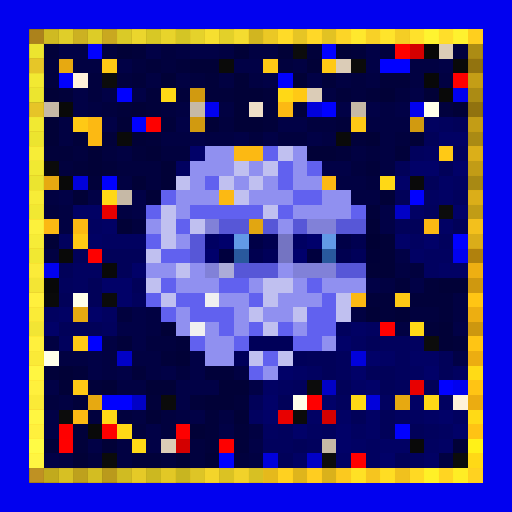
t = 0.00 s
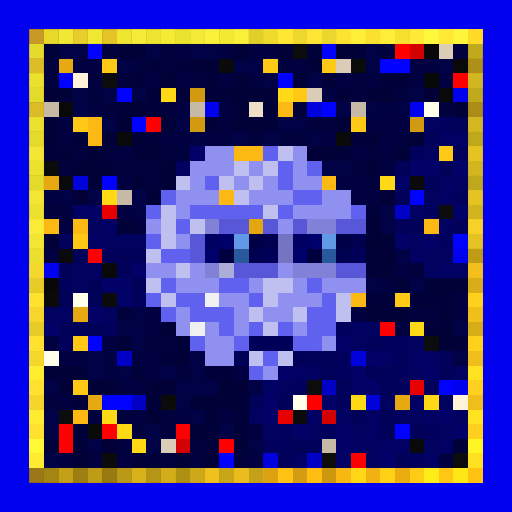
t = 2.10 s
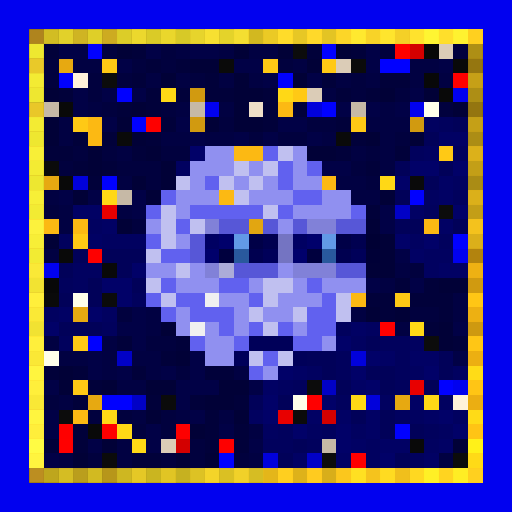
t = 2.37 s
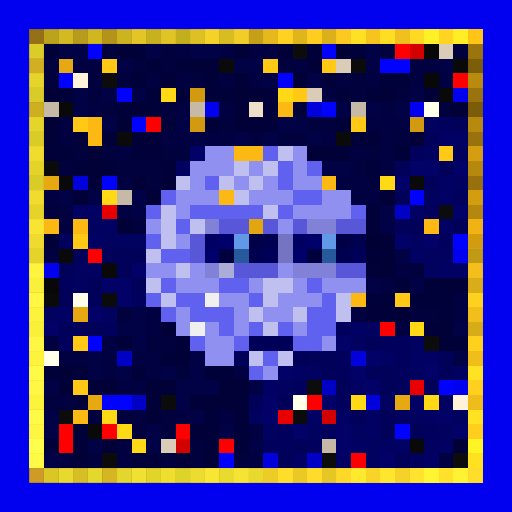
t = 2.64 s
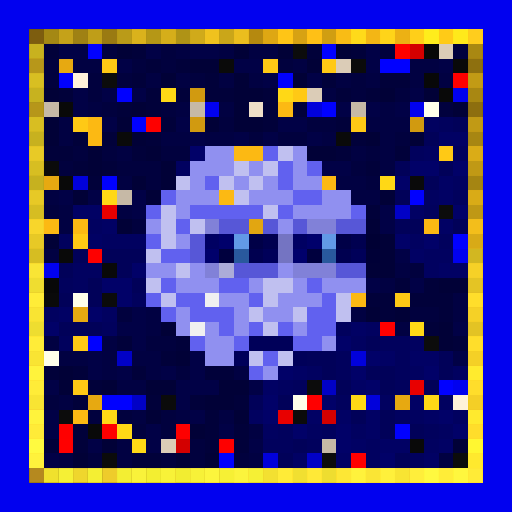
t = 2.91 s
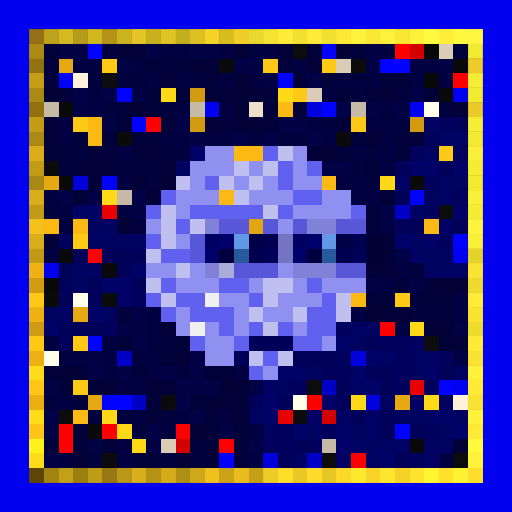
t = 3.84 s

The animated SVG that drew these frames (rendered in a browser with its animation timeline set to each time). Animation: 1 CSS @keyframes rule; one cycle of 4.50 s, repeats indefinitely.

<svg viewBox="0 0 35 35" shape-rendering="crispEdges" xmlns="http://www.w3.org/2000/svg"><style>@keyframes hl{0%,100%{opacity:0}45%{opacity:.9}}.a00{animation:hl 2.4s linear 0.00s infinite}.a01{animation:hl 2.4s linear -0.30s infinite}.a02{animation:hl 2.4s linear -0.60s infinite}.a03{animation:hl 2.4s linear -0.90s infinite}.a04{animation:hl 2.4s linear -1.20s infinite}.a05{animation:hl 2.4s linear -1.50s infinite}.a06{animation:hl 2.4s linear -1.80s infinite}.a07{animation:hl 2.4s linear -2.10s infinite}</style><rect width="35" height="35" fill="#0101ef"/><path fill="#584006" d="M2 2h1v1H2zM2 32h1v1H2z"/><path fill="#836009" d="M3 2h1v1H3zM3 32h1v1H3z"/><path fill="#af800d" d="M4 2h1v1H4zM4 32h1v1H4z"/><path fill="#7c5b09" d="M5 2h1v1H5zM5 32h1v1H5z"/><path fill="#a87b0c" d="M6 2h1v1H6zM6 32h1v1H6z"/><path fill="#755608" d="M7 2h1v1H7zM2 7h1v1H2zM32 7h1v1H32zM7 32h1v1H7z"/><path fill="#a1760c" d="M8 2h1v1H8zM8 32h1v1H8z"/><path fill="#cc960f" d="M9 2h1v1H9zM9 32h1v1H9z"/><path fill="#9a710b" d="M10 2h1v1H10zM10 32h1v1H10z"/><path fill="#c5910e" d="M11 2h1v1H11zM11 32h1v1H11z"/><path fill="#926b0b" d="M12 2h1v1H12zM2 12h1v1H2zM32 12h1v1H32zM12 32h1v1H12z"/><path fill="#be8b0e" d="M13 2h1v1H13zM13 32h1v1H13z"/><path fill="#eaac11" d="M14 2h1v1H14zM14 32h1v1H14z"/><path fill="#b7860d" d="M15 2h1v1H15zM15 32h1v1H15z"/><path fill="#e3a611" d="M16 2h1v1H16zM16 32h1v1H16z"/><path fill="#b0810d" d="M17 2h1v1H17zM2 17h1v1H2zM32 17h1v1H32zM17 32h1v1H17z"/><path fill="#dca110" d="M18 2h1v1H18zM18 32h1v1H18z"/><path fill="#ffc113" d="M19 2h1v1H19zM19 32h1v1H19z"/><path fill="#d49c10" d="M20 2h1v1H20zM20 32h1v1H20z"/><path fill="#ffbc13" d="M21 2h1v1H21zM21 32h1v1H21z"/><path fill="#cd970f" d="M22 2h1v1H22zM2 22h1v1H2zM32 22h1v1H32zM22 32h1v1H22z"/><path fill="#f9b712" d="M23 2h1v1H23zM23 32h1v1H23z"/><path fill="#ffd716" d="M24 2h1v1H24zM24 32h1v1H24z"/><path fill="#f2b112" d="M25 2h1v1H25zM25 32h1v1H25z"/><path fill="#ffd115" d="M26 2h1v1H26zM26 32h1v1H26z"/><path fill="#ebac11" d="M27 2h1v1H27zM2 27h1v1H2zM32 27h1v1H32zM27 32h1v1H27z"/><path fill="#ffcc15" d="M28 2h1v1H28zM28 32h1v1H28z"/><path fill="#ffec18" d="M29 2h1v1H29zM29 32h1v1H29z"/><path fill="#ffc714" d="M30 2h1v1H30zM30 32h1v1H30z"/><path fill="#ffe717" d="M31 2h1v1H31zM31 32h1v1H31z"/><path fill="#ffc213" d="M32 2h1v1H32zM32 32h1v1H32z"/><path fill="#966e0b" d="M2 3h1v1H2zM32 3h1v1H32z"/><path fill="#01013a" d="M3 3h1v1H3zM9 3h1v1H9zM21 3h1v1H21zM24 3h1v1H24zM10 4h1v1H10zM12 4h1v1H12zM9 5h1v1H9zM14 5h1v1H14zM22 5h1v1H22zM26 5h2v1H26zM4 6h1v1H4zM10 6h1v1H10zM12 6h1v1H12zM14 6h2v1H14zM18 6h1v1H18zM23 6h1v1H23zM25 6h1v1H25zM8 7h1v1H8zM10 7h1v1H10zM18 7h1v1H18zM20 7h1v1H20zM11 8h1v1H11zM18 8h1v1H18zM23 8h1v1H23zM5 9h1v1H5zM7 9h1v1H7zM10 9h1v1H10zM24 9h1v1H24zM3 10h2v1H3zM9 10h1v1H9zM23 10h1v1H23zM27 10h1v1H27zM5 11h1v1H5zM7 11h1v1H7zM25 11h1v1H25zM6 12h1v1H6zM25 14h1v1H25zM27 19h1v1H27zM29 19h1v1H29zM25 20h2v1H25zM28 20h3v1H28zM26 21h1v1H26zM30 21h1v1H30zM29 22h1v1H29zM8 23h1v1H8zM12 23h1v1H12zM31 23h1v1H31zM11 24h1v1H11zM3 25h1v1H3zM5 25h1v1H5zM9 25h1v1H9zM14 25h2v1H14zM6 26h1v1H6zM5 27h1v1H5zM10 27h1v1H10zM13 27h1v1H13zM16 27h1v1H16zM14 28h1v1H14zM5 29h1v1H5zM14 29h1v1H14zM16 29h1v1H16zM3 30h1v1H3zM5 30h1v1H5zM14 30h1v1H14zM16 30h1v1H16zM9 31h2v1H9z"/><path fill="#010146" d="M4 3h2v1H4zM10 3h1v1H10zM13 3h2v1H13zM25 3h1v1H25zM8 4h1v1H8zM16 4h2v1H16zM25 4h1v1H25zM30 4h1v1H30zM18 5h1v1H18zM21 5h1v1H21zM5 6h1v1H5zM7 6h1v1H7zM9 6h1v1H9zM28 6h1v1H28zM5 7h1v1H5zM23 7h1v1H23zM25 7h1v1H25zM27 7h1v1H27zM7 8h1v1H7zM12 8h1v1H12zM19 8h2v1H19zM13 9h1v1H13zM16 9h1v1H16zM18 9h1v1H18zM21 9h1v1H21zM22 11h2v1H22zM4 13h1v1H4zM6 13h1v1H6zM9 13h1v1H9zM9 14h1v1H9zM26 14h1v1H26zM26 15h1v1H26zM27 17h1v1H27zM25 19h1v1H25zM28 19h1v1H28zM9 21h1v1H9zM8 22h2v1H8zM31 22h1v1H31zM9 23h1v1H9zM6 24h1v1H6zM13 24h1v1H13zM31 24h1v1H31zM6 25h1v1H6zM8 25h1v1H8zM11 25h1v1H11zM13 25h1v1H13zM3 26h1v1H3zM12 26h3v1H12zM17 26h1v1H17zM12 27h1v1H12zM3 28h1v1H3zM13 28h1v1H13zM3 29h1v1H3zM10 29h1v1H10zM15 29h1v1H15zM6 30h1v1H6zM10 30h1v1H10zM17 30h1v1H17zM3 31h1v1H3z"/><path fill="#0101ff" d="M6 3h1v1H6zM22 3h1v1H22zM26 4h2v1H26zM4 5h1v1H4zM19 5h1v1H19zM8 6h1v1H8zM22 7h1v1H22zM9 8h1v1H9zM7 12h1v1H7zM28 13h1v1H28zM31 16h1v1H31zM6 23h1v1H6zM30 26h1v1H30zM7 27h2v1H7zM27 29h1v1H27zM15 31h1v1H15z"/><path fill="#01013e" d="M7 3h1v1H7zM11 3h1v1H11zM26 3h1v1H26zM31 3h1v1H31zM3 4h1v1H3zM9 4h1v1H9zM11 4h1v1H11zM19 4h1v1H19zM3 5h1v1H3zM6 5h1v1H6zM8 5h1v1H8zM13 5h1v1H13zM24 5h1v1H24zM6 6h1v1H6zM24 6h1v1H24zM27 6h1v1H27zM7 7h1v1H7zM11 7h1v1H11zM30 7h1v1H30zM15 8h1v1H15zM21 8h2v1H21zM17 9h1v1H17zM19 9h2v1H19zM27 9h1v1H27zM5 10h1v1H5zM7 10h1v1H7zM11 10h2v1H11zM25 10h1v1H25zM4 11h1v1H4zM8 11h3v1H8zM24 11h1v1H24zM10 12h1v1H10zM25 12h1v1H25zM3 14h1v1H3zM9 15h1v1H9zM28 18h1v1H28zM8 21h1v1H8zM28 21h2v1H28zM10 23h2v1H10zM12 25h1v1H12zM3 27h1v1H3zM6 28h1v1H6zM8 28h1v1H8zM11 28h1v1H11zM9 29h1v1H9zM11 29h1v1H11zM13 30h1v1H13zM6 31h1v1H6zM11 31h1v1H11zM13 31h1v1H13zM16 31h1v1H16z"/><path fill="#010137" d="M8 3h1v1H8zM16 3h1v1H16zM19 3h1v1H19zM23 3h1v1H23zM13 4h2v1H13zM21 4h1v1H21zM11 5h1v1H11zM16 5h1v1H16zM20 5h1v1H20zM3 6h1v1H3zM16 6h2v1H16zM26 6h1v1H26zM29 6h1v1H29zM9 7h1v1H9zM16 7h1v1H16zM31 7h1v1H31zM3 8h1v1H3zM8 8h1v1H8zM14 8h1v1H14zM16 8h2v1H16zM3 9h1v1H3zM9 9h1v1H9zM25 9h1v1H25zM28 9h1v1H28zM6 10h1v1H6zM10 10h1v1H10zM21 10h2v1H21zM6 11h1v1H6zM11 11h1v1H11zM9 12h1v1H9zM11 12h1v1H11zM5 13h1v1H5zM10 13h1v1H10zM26 13h1v1H26zM8 15h1v1H8zM25 15h1v1H25zM3 16h1v1H3zM26 16h1v1H26zM26 17h1v1H26zM25 18h2v1H25zM30 19h2v1H30zM25 21h1v1H25zM27 21h1v1H27zM11 22h1v1H11zM30 22h1v1H30zM30 23h1v1H30zM12 24h1v1H12zM4 25h1v1H4zM4 26h1v1H4zM7 26h1v1H7zM10 26h2v1H10zM15 26h2v1H15zM14 27h2v1H14zM10 28h1v1H10zM16 28h1v1H16zM13 29h1v1H13zM7 30h1v1H7zM31 30h1v1H31zM5 31h1v1H5zM12 31h1v1H12zM14 31h1v1H14z"/><path fill="#010142" d="M12 3h1v1H12zM15 3h1v1H15zM17 3h2v1H17zM5 4h2v1H5zM20 4h1v1H20zM28 4h2v1H28zM10 5h1v1H10zM12 5h1v1H12zM15 5h1v1H15zM17 5h1v1H17zM23 5h1v1H23zM25 5h1v1H25zM28 5h1v1H28zM30 5h1v1H30zM22 6h1v1H22zM6 7h1v1H6zM12 7h1v1H12zM15 7h1v1H15zM26 7h1v1H26zM4 8h1v1H4zM25 8h3v1H25zM4 9h1v1H4zM11 9h2v1H11zM14 9h2v1H14zM22 9h1v1H22zM26 9h1v1H26zM8 10h1v1H8zM24 10h1v1H24zM26 10h1v1H26zM26 11h1v1H26zM8 12h1v1H8zM23 12h2v1H23zM3 13h1v1H3zM24 13h2v1H24zM4 14h1v1H4zM8 14h1v1H8zM4 15h1v1H4zM3 17h1v1H3zM27 18h1v1H27zM26 19h1v1H26zM31 20h1v1H31zM10 21h1v1H10zM24 21h1v1H24zM31 21h1v1H31zM10 22h1v1H10zM27 22h1v1H27zM3 23h1v1H3zM7 23h1v1H7zM4 24h2v1H4zM7 24h1v1H7zM9 24h2v1H9zM7 25h1v1H7zM10 25h1v1H10zM16 25h1v1H16zM8 26h2v1H8zM4 27h1v1H4zM9 28h1v1H9zM12 28h1v1H12zM15 28h1v1H15zM17 29h1v1H17zM8 30h1v1H8zM4 31h1v1H4zM8 31h1v1H8zM17 31h1v1H17zM30 31h1v1H30z"/><path fill="#0c0c0c" d="M20 3h1v1H20zM7 5h1v1H7zM30 14h1v1H30zM29 23h1v1H29zM21 26h1v1H21zM4 28h1v1H4zM22 31h1v1H22zM31 31h1v1H31z"/><path fill="#ff0000" d="M27 3h1v1H27zM26 22h1v1H26zM21 27h1v1H21zM7 29h1v1H7zM4 30h1v1H4zM24 31h1v1H24z"/><path fill="#d30000" d="M28 3h1v1H28zM22 28h1v1H22zM12 30h1v1H12z"/><path fill="#080808" d="M29 3h1v1H29zM29 5h1v1H29zM3 19h1v1H3z"/><path fill="#dbccb7" d="M30 3h1v1H30zM23 4h1v1H23zM21 6h1v1H21zM11 30h1v1H11z"/><path fill="#765708" d="M2 4h1v1H2zM32 4h1v1H32z"/><path fill="#e7a911" d="M4 4h1v1H4zM3 12h1v1H3zM5 21h1v1H5zM6 27h1v1H6zM27 27h1v1H27z"/><path fill="#ffc915" d="M7 4h1v1H7zM18 4h1v1H18zM22 4h1v1H22zM20 6h1v1H20zM5 8h1v1H5zM24 8h1v1H24zM30 10h1v1H30zM5 16h1v1H5zM27 20h1v1H27zM5 23h1v1H5zM5 26h1v1H5z"/><path fill="#0a0a0a" d="M15 4h1v1H15zM8 9h1v1H8zM23 9h1v1H23zM28 12h1v1H28zM3 20h1v1H3z"/><path fill="#0b0b0b" d="M24 4h1v1H24zM3 11h1v1H3zM7 20h1v1H7zM11 27h1v1H11zM20 28h1v1H20zM7 31h1v1H7z"/><path fill="#090909" d="M31 4h1v1H31zM30 6h1v1H30zM4 7h1v1H4zM4 12h1v1H4zM4 17h1v1H4zM7 18h1v1H7zM6 29h1v1H6zM28 30h1v1H28z"/><path fill="#b5850d" d="M2 5h1v1H2zM32 5h1v1H32z"/><path fill="#fff2d9" d="M5 5h1v1H5zM31 27h1v1H31z"/><path fill="#fe0000" d="M31 5h1v1H31zM10 8h1v1H10zM6 17h1v1H6zM4 29h1v1H4zM12 29h1v1H12zM15 30h1v1H15z"/><path fill="#956d0b" d="M2 6h1v1H2zM32 6h1v1H32z"/><path fill="#ffd816" d="M11 6h1v1H11zM19 6h1v1H19zM26 12h1v1H26zM7 13h1v1H7zM28 22h1v1H28zM24 27h1v1H24zM29 27h1v1H29zM7 28h1v1H7zM8 29h1v1H8zM9 30h1v1H9z"/><path fill="#d19a10" d="M13 6h1v1H13zM13 8h1v1H13zM28 8h1v1H28z"/><path fill="#c6b9a6" d="M3 7h1v1H3zM13 7h1v1H13zM24 7h1v1H24zM8 13h1v1H8zM22 30h1v1H22z"/><path fill="#efdfc8" d="M17 7h1v1H17z"/><path fill="#fcb913" d="M19 7h1v1H19zM6 8h1v1H6zM6 9h1v1H6zM16 10h2v1H16zM22 12h1v1H22zM15 13h1v1H15zM3 15h1v1H3zM5 15h1v1H5zM29 15h1v1H29zM24 20h1v1H24zM5 28h1v1H5z"/><path fill="#0101db" d="M21 7h1v1H21zM5 12h1v1H5zM24 24h1v1H24zM25 27h1v1H25zM18 31h1v1H18z"/><path fill="#ffffea" d="M29 7h1v1H29zM5 20h1v1H5zM3 24h1v1H3zM20 27h1v1H20z"/><path fill="#b4840d" d="M2 8h1v1H2zM32 8h1v1H32z"/><path fill="#010160" d="M29 8h1v1H29zM29 10h1v1H29zM12 11h1v1H12zM31 12h1v1H31zM29 13h1v1H29zM6 15h1v1H6zM7 16h3v1H7zM28 16h1v1H28zM29 17h2v1H29zM5 18h2v1H5zM29 18h1v1H29zM5 19h1v1H5zM3 21h1v1H3zM7 21h1v1H7zM25 22h1v1H25zM24 23h1v1H24zM28 23h1v1H28zM21 25h1v1H21zM28 25h1v1H28zM31 25h1v1H31zM19 26h1v1H19zM26 27h1v1H26zM30 27h1v1H30zM17 28h1v1H17zM27 28h2v1H27zM31 28h1v1H31zM18 29h1v1H18zM21 29h1v1H21zM24 29h1v1H24zM30 29h1v1H30zM25 30h1v1H25zM29 30h1v1H29zM25 31h1v1H25z"/><path fill="#01015d" d="M30 8h1v1H30zM28 10h1v1H28zM31 10h1v1H31zM31 13h1v1H31zM29 14h1v1H29zM4 16h1v1H4zM30 16h1v1H30zM4 19h1v1H4zM9 20h1v1H9zM7 22h1v1H7zM23 22h1v1H23zM4 23h1v1H4zM26 23h2v1H26zM23 24h1v1H23zM27 24h1v1H27zM23 25h1v1H23zM27 25h1v1H27zM20 26h1v1H20zM27 26h1v1H27zM23 27h1v1H23zM19 29h1v1H19zM22 29h1v1H22zM29 29h1v1H29zM18 30h2v1H18zM21 30h1v1H21zM28 31h1v1H28z"/><path fill="#010159" d="M31 8h1v1H31zM29 9h1v1H29zM27 11h1v1H27zM30 11h1v1H30zM29 12h1v1H29zM27 13h1v1H27zM27 15h2v1H27zM31 15h1v1H31zM5 17h1v1H5zM7 17h3v1H7zM4 18h1v1H4zM8 18h1v1H8zM6 19h1v1H6zM9 19h1v1H9zM4 20h1v1H4zM6 20h1v1H6zM4 22h3v1H4zM25 23h1v1H25zM21 24h2v1H21zM30 24h1v1H30zM22 25h1v1H22zM25 25h2v1H25zM30 25h1v1H30zM23 26h1v1H23zM26 26h1v1H26zM29 26h1v1H29zM17 27h1v1H17zM19 27h1v1H19zM24 28h1v1H24zM26 28h1v1H26zM26 29h1v1H26zM28 29h1v1H28zM20 30h1v1H20zM19 31h1v1H19zM27 31h1v1H27z"/><path fill="#946c0b" d="M2 9h1v1H2zM32 9h1v1H32z"/><path fill="#010164" d="M30 9h2v1H30zM30 12h1v1H30zM30 13h1v1H30zM5 14h2v1H5zM28 14h1v1H28zM7 15h1v1H7zM30 15h1v1H30zM6 16h1v1H6zM28 17h1v1H28zM30 18h2v1H30zM4 21h1v1H4zM24 22h1v1H24zM26 24h1v1H26zM28 24h2v1H28zM20 25h1v1H20zM18 26h1v1H18zM24 26h1v1H24zM28 27h1v1H28zM21 28h1v1H21zM23 28h1v1H23zM25 28h1v1H25zM29 28h1v1H29zM25 29h1v1H25zM24 30h1v1H24zM26 30h2v1H26zM30 30h1v1H30zM20 31h1v1H20zM23 31h1v1H23zM29 31h1v1H29z"/><path fill="#d29a0f" d="M2 10h1v1H2zM32 10h1v1H32z"/><path fill="#010168" d="M13 10h1v1H13zM28 11h2v1H28zM31 11h1v1H31zM27 12h1v1H27zM31 14h1v1H31zM27 16h1v1H27zM29 16h1v1H29zM9 18h1v1H9zM7 19h2v1H7zM8 20h1v1H8zM6 21h1v1H6zM3 22h1v1H3zM23 23h1v1H23zM25 24h1v1H25zM19 25h1v1H19zM24 25h1v1H24zM29 25h1v1H29zM25 26h1v1H25zM18 27h1v1H18zM22 27h1v1H22zM18 28h1v1H18zM30 28h1v1H30zM20 29h1v1H20zM23 29h1v1H23zM31 29h1v1H31zM23 30h1v1H23zM26 31h1v1H26z"/><path fill="#9090f0" d="M14 10h2v1H14zM20 10h1v1H20zM13 11h3v1H13zM17 11h1v1H17zM20 11h1v1H20zM13 12h1v1H13zM16 12h1v1H16zM18 12h1v1H18zM20 12h2v1H20zM12 13h3v1H12zM17 13h3v1H17zM22 13h2v1H22zM12 14h1v1H12zM20 14h4v1H20zM10 15h1v1H10zM19 15h1v1H19zM12 16h1v1H12zM10 18h2v1H10zM13 18h1v1H13zM19 18h1v1H19zM12 19h3v1H12zM17 19h1v1H17zM20 19h1v1H20zM22 19h3v1H22zM15 20h2v1H15zM19 20h3v1H19zM12 21h1v1H12zM16 21h1v1H16zM18 21h2v1H18zM12 22h1v1H12zM14 22h1v1H14zM16 22h1v1H16zM20 22h1v1H20zM14 23h2v1H14zM22 23h1v1H22zM14 24h2v1H14zM18 25h1v1H18z"/><path fill="#6161ef" d="M18 10h1v1H18zM19 11h1v1H19zM21 11h1v1H21zM14 12h1v1H14zM19 12h1v1H19zM11 13h1v1H11zM20 13h2v1H20zM10 14h1v1H10zM13 14h5v1H13zM19 14h1v1H19zM24 14h1v1H24zM12 15h1v1H12zM10 16h1v1H10zM11 17h2v1H11zM11 19h1v1H11zM15 19h2v1H15zM21 19h1v1H21zM10 20h1v1H10zM12 20h2v1H12zM17 20h1v1H17zM22 20h1v1H22zM11 21h1v1H11zM13 21h3v1H13zM21 21h2v1H21zM15 22h1v1H15zM17 22h1v1H17zM19 22h1v1H19zM21 22h2v1H21zM13 23h1v1H13zM16 23h1v1H16zM20 23h2v1H20zM18 24h1v1H18zM17 25h1v1H17z"/><path fill="#c0c0f0" d="M19 10h1v1H19zM16 11h1v1H16zM18 11h1v1H18zM12 12h1v1H12zM15 12h1v1H15zM17 12h1v1H17zM16 13h1v1H16zM11 14h1v1H11zM18 14h1v1H18zM11 15h1v1H11zM13 15h1v1H13zM11 16h1v1H11zM10 17h1v1H10zM12 18h1v1H12zM10 19h1v1H10zM18 19h2v1H18zM11 20h1v1H11zM18 20h1v1H18zM23 20h1v1H23zM17 21h1v1H17zM20 21h1v1H20zM23 21h1v1H23zM18 22h1v1H18zM17 24h1v1H17zM19 24h1v1H19z"/><path fill="#b2830d" d="M2 11h1v1H2zM32 11h1v1H32z"/><path fill="#d1990f" d="M2 13h1v1H2zM32 13h1v1H32z"/><path fill="#b1820d" d="M2 14h1v1H2zM32 14h1v1H32z"/><path fill="#e80000" d="M7 14h1v1H7zM28 26h1v1H28zM19 28h1v1H19z"/><path fill="#0101c6" d="M27 14h1v1H27zM8 24h1v1H8zM22 26h1v1H22zM9 27h1v1H9zM21 31h1v1H21z"/><path fill="#f0b012" d="M2 15h1v1H2zM32 15h1v1H32z"/><path fill="#8181d8" d="M14 15h1v1H14zM21 15h2v1H21zM14 18h1v1H14zM20 18h3v1H20z"/><path fill="#5757d7" d="M15 15h2v1H15zM18 15h1v1H18zM20 15h1v1H20zM23 15h2v1H23zM13 16h1v1H13zM13 17h1v1H13zM16 18h3v1H16zM23 18h2v1H23z"/><path fill="#e2a611" d="M17 15h1v1H17z"/><path fill="#d0980f" d="M2 16h1v1H2zM32 16h1v1H32z"/><path fill="#000062" d="M14 16h1v1H14zM20 16h1v1H20z"/><path fill="#00006b" d="M15 16h1v1H15zM21 16h1v1H21zM14 17h1v1H14zM20 17h1v1H20z"/><path fill="#6299e6" d="M16 16h1v1H16zM22 16h1v1H22z"/><path fill="#000047" d="M17 16h1v1H17zM23 16h1v1H23z"/><path fill="#000050" d="M18 16h1v1H18zM24 16h1v1H24zM17 17h1v1H17zM23 17h1v1H23z"/><path fill="#7474c2" d="M19 16h1v1H19zM19 17h1v1H19z"/><path fill="#000034" d="M25 16h1v1H25z"/><path fill="#00003e" d="M15 17h1v1H15zM21 17h1v1H21z"/><path fill="#29599d" d="M16 17h1v1H16zM22 17h1v1H22z"/><path fill="#000059" d="M18 17h1v1H18zM24 17h1v1H24zM17 23h3v1H17zM16 24h1v1H16zM20 24h1v1H20z"/><path fill="#000037" d="M25 17h1v1H25z"/><path fill="#eeaf12" d="M2 18h1v1H2zM32 18h1v1H32z"/><path fill="#acacd8" d="M15 18h1v1H15z"/><path fill="#cf980f" d="M2 19h1v1H2zM32 19h1v1H32z"/><path fill="#ffc514" d="M2 20h1v1H2zM32 20h1v1H32zM2 23h1v1H2zM32 23h1v1H32z"/><path fill="#f0f0f0" d="M14 20h1v1H14zM13 22h1v1H13z"/><path fill="#edae11" d="M2 21h1v1H2zM32 21h1v1H32z"/><path fill="#ecad11" d="M2 24h1v1H2zM32 24h1v1H32z"/><path fill="#ffdb16" d="M2 25h1v1H2zM32 25h1v1H32z"/><path fill="#ffc414" d="M2 26h1v1H2zM32 26h1v1H32z"/><path fill="#ffda16" d="M2 28h1v1H2zM32 28h1v1H32z"/><path fill="#ffc314" d="M2 29h1v1H2zM32 29h1v1H32z"/><path fill="#fff118" d="M2 30h1v1H2zM32 30h1v1H32z"/><path fill="#ffd916" d="M2 31h1v1H2zM32 31h1v1H32z"/><g fill="#e2ac2c"><rect x="2" y="2" width="1" height="1" class="a05"/><rect x="2" y="32" width="1" height="1" class="a03"/></g><g fill="#fff333"><rect x="3" y="2" width="1" height="1" class="a05"/><rect x="3" y="32" width="1" height="1" class="a02"/></g><g fill="#ffff3b"><rect x="4" y="2" width="1" height="1" class="a05"/><rect x="15" y="2" width="1" height="1" class="a05"/><rect x="17" y="2" width="1" height="1" class="a06"/><rect x="2" y="5" width="1" height="1" class="a04"/><rect x="32" y="5" width="1" height="1" class="a07"/><rect x="2" y="8" width="1" height="1" class="a04"/><rect x="32" y="8" width="1" height="1" class="a07"/><rect x="2" y="11" width="1" height="1" class="a04"/><rect x="32" y="11" width="1" height="1" class="a07"/><rect x="2" y="14" width="1" height="1" class="a04"/><rect x="32" y="14" width="1" height="1" class="a07"/><rect x="2" y="17" width="1" height="1" class="a04"/><rect x="32" y="17" width="1" height="1" class="a00"/><rect x="4" y="32" width="1" height="1" class="a02"/><rect x="15" y="32" width="1" height="1" class="a02"/><rect x="17" y="32" width="1" height="1" class="a02"/></g><g fill="#ffe833"><rect x="5" y="2" width="1" height="1" class="a05"/><rect x="5" y="32" width="1" height="1" class="a02"/></g><g fill="#ffff39"><rect x="6" y="2" width="1" height="1" class="a05"/><rect x="8" y="2" width="1" height="1" class="a05"/><rect x="6" y="32" width="1" height="1" class="a02"/><rect x="8" y="32" width="1" height="1" class="a02"/></g><g fill="#ffdd30"><rect x="7" y="2" width="1" height="1" class="a05"/><rect x="2" y="7" width="1" height="1" class="a04"/><rect x="32" y="7" width="1" height="1" class="a07"/><rect x="7" y="32" width="1" height="1" class="a02"/></g><g fill="#ffff40"><rect x="9" y="2" width="1" height="1" class="a05"/><rect x="22" y="2" width="1" height="1" class="a06"/><rect x="2" y="10" width="1" height="1" class="a04"/><rect x="32" y="10" width="1" height="1" class="a07"/><rect x="2" y="13" width="1" height="1" class="a04"/><rect x="32" y="13" width="1" height="1" class="a07"/><rect x="2" y="16" width="1" height="1" class="a04"/><rect x="32" y="16" width="1" height="1" class="a07"/><rect x="2" y="19" width="1" height="1" class="a03"/><rect x="32" y="19" width="1" height="1" class="a00"/><rect x="2" y="22" width="1" height="1" class="a03"/><rect x="32" y="22" width="1" height="1" class="a00"/><rect x="9" y="32" width="1" height="1" class="a02"/><rect x="22" y="32" width="1" height="1" class="a01"/></g><g fill="#ffff37"><rect x="10" y="2" width="1" height="1" class="a05"/><rect x="12" y="2" width="1" height="1" class="a05"/><rect x="2" y="3" width="1" height="1" class="a04"/><rect x="32" y="3" width="1" height="1" class="a07"/><rect x="2" y="6" width="1" height="1" class="a04"/><rect x="32" y="6" width="1" height="1" class="a07"/><rect x="2" y="9" width="1" height="1" class="a04"/><rect x="32" y="9" width="1" height="1" class="a07"/><rect x="2" y="12" width="1" height="1" class="a04"/><rect x="32" y="12" width="1" height="1" class="a07"/><rect x="10" y="32" width="1" height="1" class="a02"/><rect x="12" y="32" width="1" height="1" class="a02"/></g><g fill="#ffff3e"><rect x="11" y="2" width="1" height="1" class="a05"/><rect x="13" y="2" width="1" height="1" class="a05"/><rect x="11" y="32" width="1" height="1" class="a02"/><rect x="13" y="32" width="1" height="1" class="a02"/></g><g fill="#ffff44"><rect x="14" y="2" width="1" height="1" class="a05"/><rect x="16" y="2" width="1" height="1" class="a05"/><rect x="27" y="2" width="1" height="1" class="a06"/><rect x="2" y="21" width="1" height="1" class="a03"/><rect x="32" y="21" width="1" height="1" class="a00"/><rect x="2" y="24" width="1" height="1" class="a03"/><rect x="32" y="24" width="1" height="1" class="a00"/><rect x="2" y="27" width="1" height="1" class="a03"/><rect x="32" y="27" width="1" height="1" class="a00"/><rect x="14" y="32" width="1" height="1" class="a02"/><rect x="16" y="32" width="1" height="1" class="a02"/><rect x="27" y="32" width="1" height="1" class="a01"/></g><g fill="#ffff42"><rect x="18" y="2" width="1" height="1" class="a06"/><rect x="20" y="2" width="1" height="1" class="a06"/><rect x="18" y="32" width="1" height="1" class="a01"/><rect x="20" y="32" width="1" height="1" class="a01"/></g><g fill="#ffff49"><rect x="19" y="2" width="1" height="1" class="a06"/><rect x="21" y="2" width="1" height="1" class="a06"/><rect x="32" y="2" width="1" height="1" class="a07"/><rect x="19" y="32" width="1" height="1" class="a01"/><rect x="21" y="32" width="1" height="1" class="a01"/><rect x="32" y="32" width="1" height="1" class="a01"/></g><g fill="#ffff46"><rect x="23" y="2" width="1" height="1" class="a06"/><rect x="25" y="2" width="1" height="1" class="a06"/><rect x="2" y="15" width="1" height="1" class="a04"/><rect x="32" y="15" width="1" height="1" class="a07"/><rect x="2" y="18" width="1" height="1" class="a03"/><rect x="32" y="18" width="1" height="1" class="a00"/><rect x="23" y="32" width="1" height="1" class="a01"/><rect x="25" y="32" width="1" height="1" class="a01"/></g><g fill="#ffff4f"><rect x="24" y="2" width="1" height="1" class="a06"/><rect x="2" y="25" width="1" height="1" class="a03"/><rect x="32" y="25" width="1" height="1" class="a00"/><rect x="2" y="28" width="1" height="1" class="a03"/><rect x="32" y="28" width="1" height="1" class="a00"/><rect x="2" y="31" width="1" height="1" class="a03"/><rect x="32" y="31" width="1" height="1" class="a00"/><rect x="24" y="32" width="1" height="1" class="a01"/></g><g fill="#ffff4d"><rect x="26" y="2" width="1" height="1" class="a06"/><rect x="28" y="2" width="1" height="1" class="a06"/><rect x="26" y="32" width="1" height="1" class="a01"/><rect x="28" y="32" width="1" height="1" class="a01"/></g><g fill="#ffff54"><rect x="29" y="2" width="1" height="1" class="a06"/><rect x="2" y="30" width="1" height="1" class="a03"/><rect x="32" y="30" width="1" height="1" class="a00"/><rect x="29" y="32" width="1" height="1" class="a01"/></g><g fill="#ffff4b"><rect x="30" y="2" width="1" height="1" class="a06"/><rect x="2" y="20" width="1" height="1" class="a03"/><rect x="32" y="20" width="1" height="1" class="a00"/><rect x="2" y="23" width="1" height="1" class="a03"/><rect x="32" y="23" width="1" height="1" class="a00"/><rect x="2" y="26" width="1" height="1" class="a03"/><rect x="32" y="26" width="1" height="1" class="a00"/><rect x="2" y="29" width="1" height="1" class="a03"/><rect x="32" y="29" width="1" height="1" class="a00"/><rect x="30" y="32" width="1" height="1" class="a01"/></g><g fill="#ffff52"><rect x="31" y="2" width="1" height="1" class="a06"/><rect x="31" y="32" width="1" height="1" class="a01"/></g><g fill="#ffdf30"><rect x="2" y="4" width="1" height="1" class="a04"/><rect x="32" y="4" width="1" height="1" class="a07"/></g></svg>
